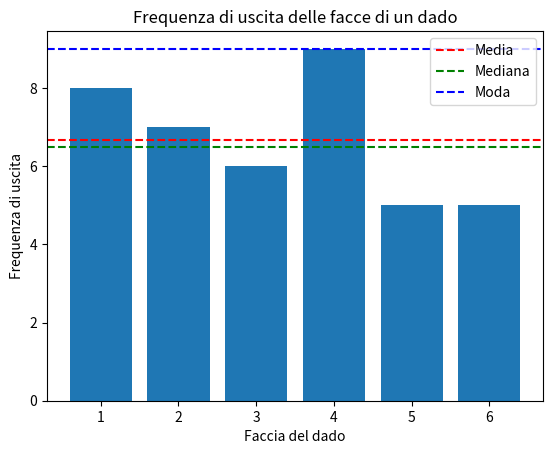

Generate this figure with matplotlib:
'''
Ecco un diagramma a barre che rappresenta la frequenza di uscita delle sei facce di un dado su 40 lanci. 
Le linee tratteggiate rosse, verdi e blu rappresentano rispettivamente la media campionaria, la mediana campionaria e la moda campionaria.
'''

import matplotlib.pyplot as plt
import numpy as np

# Frequenza di uscita delle sei facce di un dado
frequencies = [8, 7, 6, 9, 5, 5]

# Calcolo la media campionaria
mean = np.mean(frequencies)

# Calcolo la mediana campionaria
median = np.median(frequencies)

# Calcolo la moda campionaria
mode = np.argmax(frequencies) + 1

# Etichette delle facce del dado
labels = ['1', '2', '3', '4', '5', '6']

# Creazione del diagramma a barre
fig, ax = plt.subplots()
ax.bar(labels, frequencies)

# Aggiunta delle linee per la media, mediana e moda
ax.axhline(mean, color='r', linestyle='--', label='Media')
ax.axhline(median, color='g', linestyle='--', label='Mediana')
ax.axhline(frequencies[mode-1], color='b', linestyle='--', label='Moda')

# Etichette degli assi
ax.set_xlabel('Faccia del dado')
ax.set_ylabel('Frequenza di uscita')

# Titolo del diagramma
ax.set_title('Frequenza di uscita delle facce di un dado')

# Aggiunta della legenda
ax.legend()

# Mostra il diagramma
plt.show()
